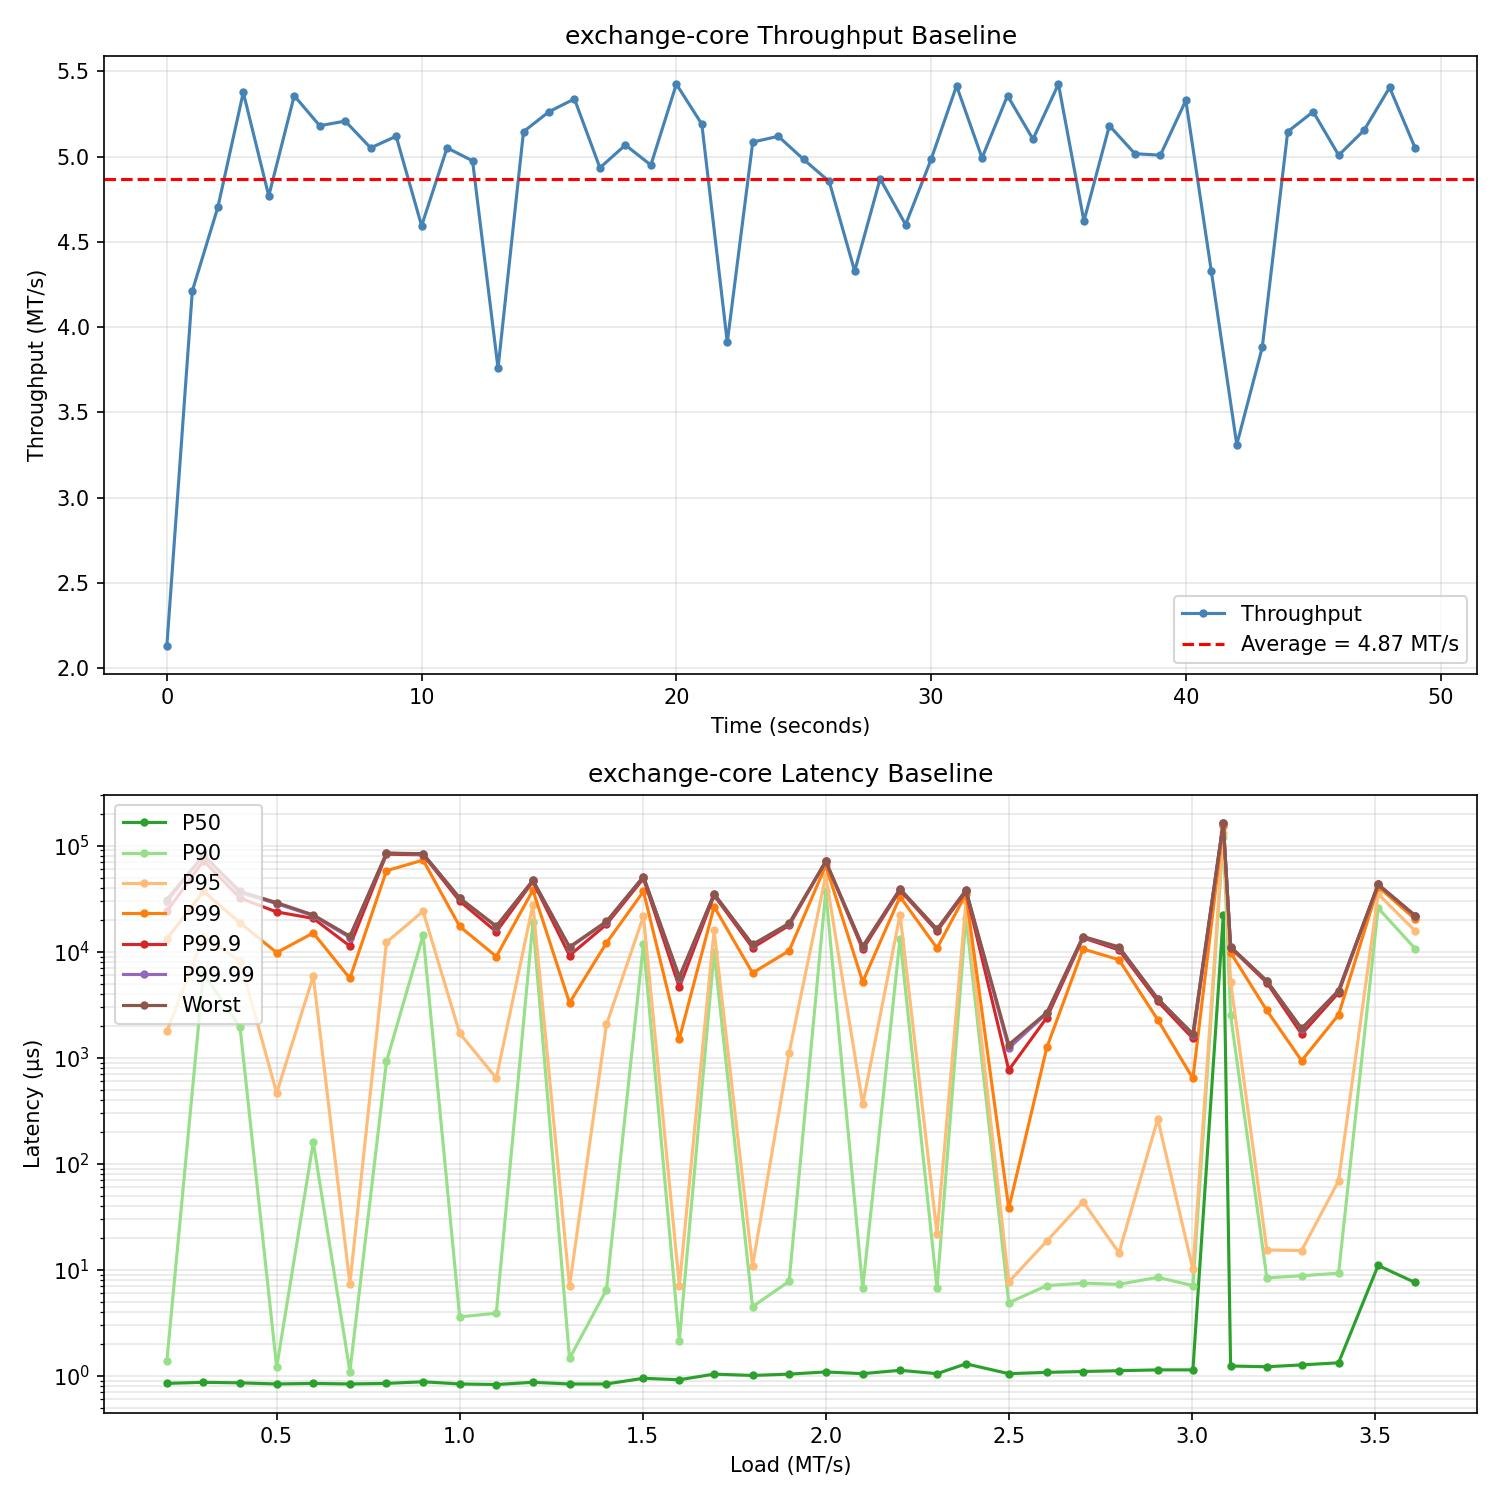

Data behind this chart, as committed beside it:
type, second, load_mt_s, p50_us, p90_us, p95_us, p99_us, p99_9_us, p99_99_us, worst_us
throughput, 0, 2.132, , , , , , , 
throughput, 1, 4.213, , , , , , , 
throughput, 2, 4.702, , , , , , , 
throughput, 3, 5.376, , , , , , , 
throughput, 4, 4.769, , , , , , , 
throughput, 5, 5.357, , , , , , , 
throughput, 6, 5.181, , , , , , , 
throughput, 7, 5.208, , , , , , , 
throughput, 8, 5.051, , , , , , , 
throughput, 9, 5.119, , , , , , , 
throughput, 10, 4.594, , , , , , , 
throughput, 11, 5.051, , , , , , , 
throughput, 12, 4.975, , , , , , , 
throughput, 13, 3.759, , , , , , , 
throughput, 14, 5.146, , , , , , , 
throughput, 15, 5.263, , , , , , , 
throughput, 16, 5.338, , , , , , , 
throughput, 17, 4.934, , , , , , , 
throughput, 18, 5.068, , , , , , , 
throughput, 19, 4.95, , , , , , , 
throughput, 20, 5.425, , , , , , , 
throughput, 21, 5.19, , , , , , , 
throughput, 22, 3.911, , , , , , , 
throughput, 23, 5.085, , , , , , , 
throughput, 24, 5.119, , , , , , , 
throughput, 25, 4.983, , , , , , , 
throughput, 26, 4.854, , , , , , , 
throughput, 27, 4.329, , , , , , , 
throughput, 28, 4.87, , , , , , , 
throughput, 29, 4.601, , , , , , , 
throughput, 30, 4.983, , , , , , , 
throughput, 31, 5.415, , , , , , , 
throughput, 32, 4.992, , , , , , , 
throughput, 33, 5.357, , , , , , , 
throughput, 34, 5.102, , , , , , , 
throughput, 35, 5.425, , , , , , , 
throughput, 36, 4.622, , , , , , , 
throughput, 37, 5.181, , , , , , , 
throughput, 38, 5.017, , , , , , , 
throughput, 39, 5.008, , , , , , , 
throughput, 40, 5.329, , , , , , , 
throughput, 41, 4.329, , , , , , , 
throughput, 42, 3.311, , , , , , , 
throughput, 43, 3.881, , , , , , , 
throughput, 44, 5.146, , , , , , , 
throughput, 45, 5.263, , , , , , , 
throughput, 46, 5.008, , , , , , , 
throughput, 47, 5.155, , , , , , , 
throughput, 48, 5.405, , , , , , , 
throughput, 49, 5.051, , , , , , , 
latency, , 0.2, 0.85, 1.39, 1770, 13200, 24000, 29500, 31000
latency, , 0.3, 0.87, 6300, 13800, 37000, 72000, 81000, 81000
latency, , 0.4, 0.86, 1930, 8200, 18700, 32000, 36000, 37000
latency, , 0.5, 0.84, 1.21, 465.0, 9800, 23700, 28400, 29000
latency, , 0.6, 0.85, 160.0, 5900, 15000, 20600, 21800, 22200
latency, , 0.7, 0.84, 1.1, 7.4, 5600, 11300, 13600, 14000
latency, , 0.8, 0.85, 922.0, 12300, 58000, 83000, 85000, 85000
latency, , 0.9, 0.88, 14300, 24000, 73000, 82000, 83000, 84000
latency, , 1.0, 0.84, 3.6, 1700, 17300, 30000, 32000, 32000
latency, , 1.1, 0.83, 3.9, 643.0, 9000, 15400, 17200, 17400
... 26 more rows
